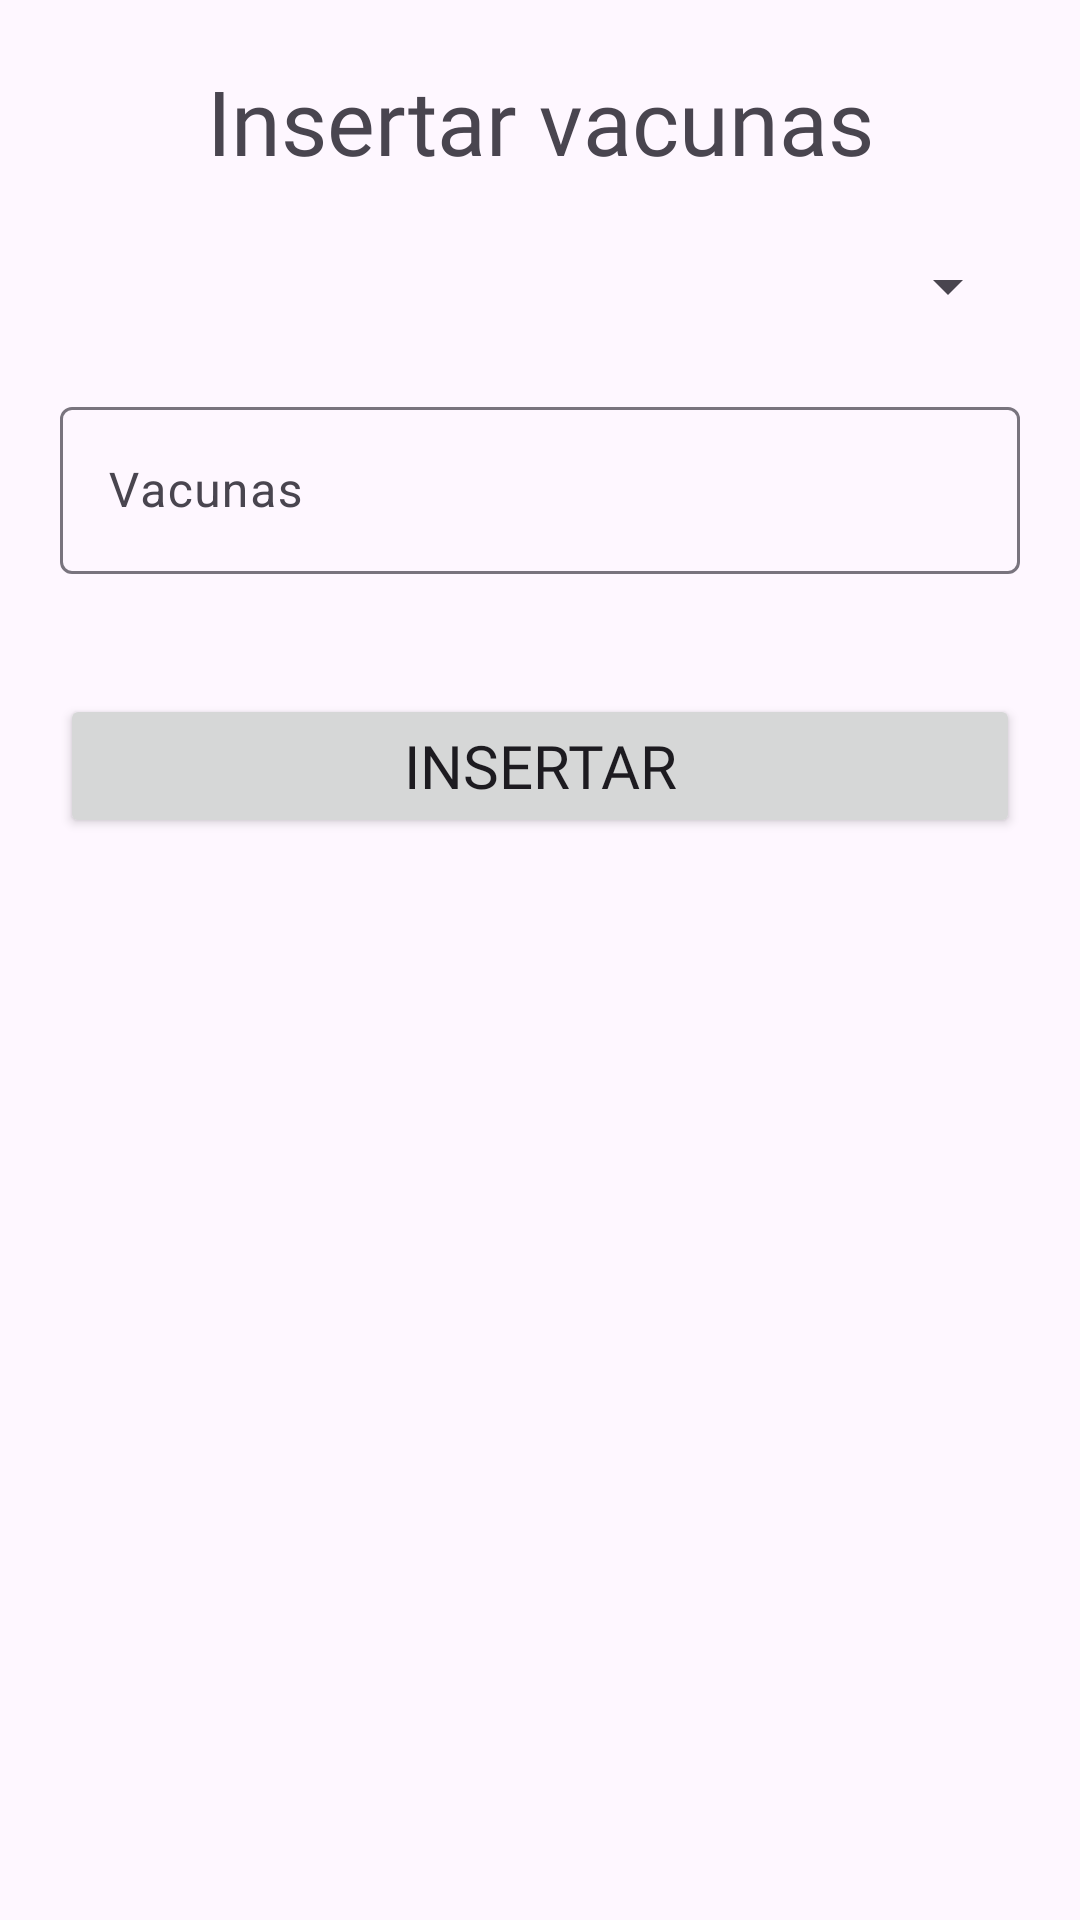

The Android layout XML behind this screen, and the referenced resources:
<!-- AndroidManifest.xml: application theme Theme.VeterinariaFull -->
<!-- res/layout/activity_vacuna.xml -->
<?xml version="1.0" encoding="utf-8"?>
<LinearLayout xmlns:android="http://schemas.android.com/apk/res/android"
    xmlns:app="http://schemas.android.com/apk/res-auto"
    xmlns:tools="http://schemas.android.com/tools"
    android:layout_width="match_parent"
    android:layout_height="match_parent"
    android:orientation="vertical"
    tools:context=".Vacuna">

    <TextView
        android:layout_width="match_parent"
        android:layout_height="wrap_content"
        android:layout_margin="20dp"
        android:fontFamily="@font/letra"
        android:gravity="center"
        android:text="Insertar vacunas"
        android:textSize="30sp" />

    <Spinner
        android:layout_width="match_parent"
        android:layout_height="wrap_content"
        android:layout_marginStart="20dp"
        android:layout_marginEnd="20dp"
        android:padding="15dp" />

    <com.google.android.material.textfield.TextInputLayout
        android:layout_width="match_parent"
        android:layout_height="wrap_content"
        android:layout_margin="20dp">

        <com.google.android.material.textfield.TextInputEditText
            android:id="@+id/etxtVacunas"
            android:layout_width="match_parent"
            android:layout_height="wrap_content"
            android:hint="Vacunas" />
    </com.google.android.material.textfield.TextInputLayout>

    <Button
        android:id="@+id/btnInsertarVacunas"
        android:layout_width="match_parent"
        android:layout_height="wrap_content"
        android:layout_margin="20dp"
        android:fontFamily="@font/letra"
        android:text="Insertar"
        android:textSize="20sp" />

    <ScrollView
        android:layout_width="match_parent"
        android:layout_height="match_parent"
        android:layout_margin="20dp">

        <androidx.recyclerview.widget.RecyclerView
            android:id="@+id/RecucleVacunas"
            android:layout_width="match_parent"
            android:layout_height="wrap_content"
            tools:listitem="@layout/item_vacuna" />
    </ScrollView>


</LinearLayout>
<!-- res/layout/item_vacuna.xml (included above) -->
<?xml version="1.0" encoding="utf-8"?>
<LinearLayout xmlns:android="http://schemas.android.com/apk/res/android"
    android:layout_width="match_parent"
    android:layout_height="wrap_content">

    <TextView
        android:id="@+id/txtNumero"
        android:layout_width="wrap_content"
        android:layout_height="wrap_content"
        android:layout_marginStart="20dp"
        android:layout_marginTop="20dp"
        android:fontFamily="@font/letra"
        android:padding="15dp"
        android:text="1."
        android:textSize="25sp" />

    <TextView
        android:id="@+id/txtVacuna"
        android:layout_width="wrap_content"
        android:layout_height="wrap_content"
        android:layout_marginTop="20dp"
        android:fontFamily="@font/letra"
        android:padding="15dp"
        android:text="Vacuna"
        android:textSize="25sp" />
    <FrameLayout
        android:layout_marginTop="20dp"
        android:layout_width="match_parent"
        android:layout_height="match_parent">

        <ImageView
            android:layout_gravity="center|end"
            android:layout_marginEnd="20dp"
            android:id="@+id/btnEliminar"
            android:layout_width="50dp"
            android:layout_height="50dp"
            android:src="@drawable/delete" />

        <ImageView
            android:layout_gravity="center|end"
            android:layout_marginEnd="90dp"
            android:id="@+id/btnEditar"
            android:layout_width="50dp"
            android:layout_height="50dp"
            android:src="@drawable/edit" />
    </FrameLayout>
</LinearLayout>
<!-- resources referenced by this layout -->
<resources>
  <!-- drawable edit (drawable) -->
  <vector android:height="24dp" android:tint="#343BDC"
      android:viewportHeight="24" android:viewportWidth="24"
      android:width="24dp" xmlns:android="http://schemas.android.com/apk/res/android">
      <path android:fillColor="@android:color/white" android:pathData="M3,17.25V21h3.75L17.81,9.94l-3.75,-3.75L3,17.25zM20.71,7.04c0.39,-0.39 0.39,-1.02 0,-1.41l-2.34,-2.34c-0.39,-0.39 -1.02,-0.39 -1.41,0l-1.83,1.83 3.75,3.75 1.83,-1.83z"/>
  </vector>
  <style name="Theme.VeterinariaFull" parent="Base.Theme.VeterinariaFull" />
  <style name="Base.Theme.VeterinariaFull" parent="Theme.Material3.DayNight.NoActionBar">
          
          
      </style>
</resources>
